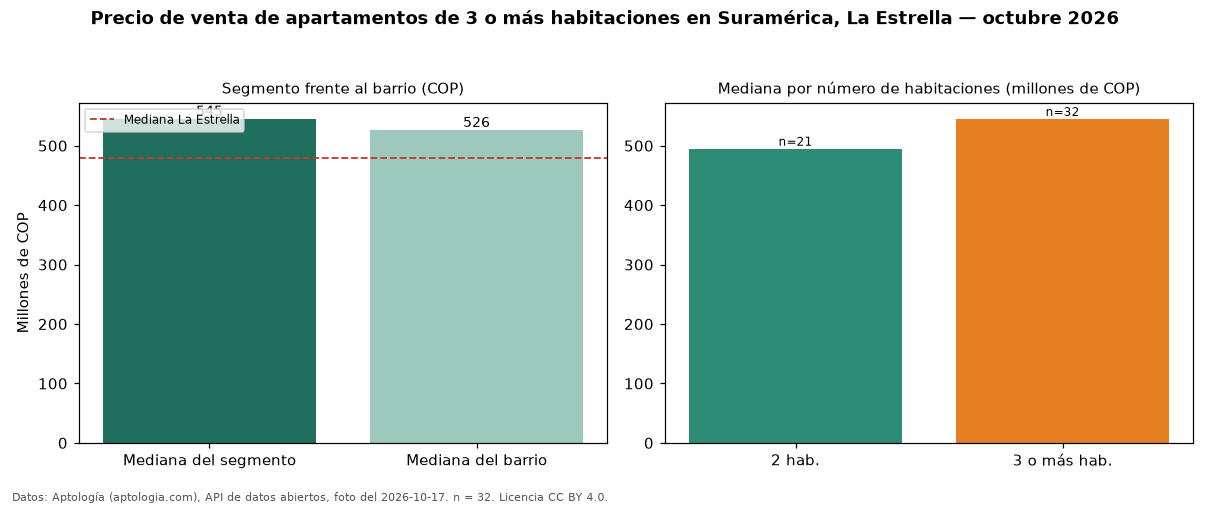

The table this chart was drawn from, first rows:
seccion, metrica, valor_cop, n
precio, mediana, 545000000, 32
habitaciones, 2, 495000000, 21
habitaciones, 3+, 545000000, 32
barrio, mediana_barrio_todos_los_tamanos, 526000000, 57
ciudad, mediana_ciudad, 480000000, 
fuente, fecha_foto, 2026-10-17, 
fuente, atribucion, https://www.aptologia.com/venta/la-estre…, 
